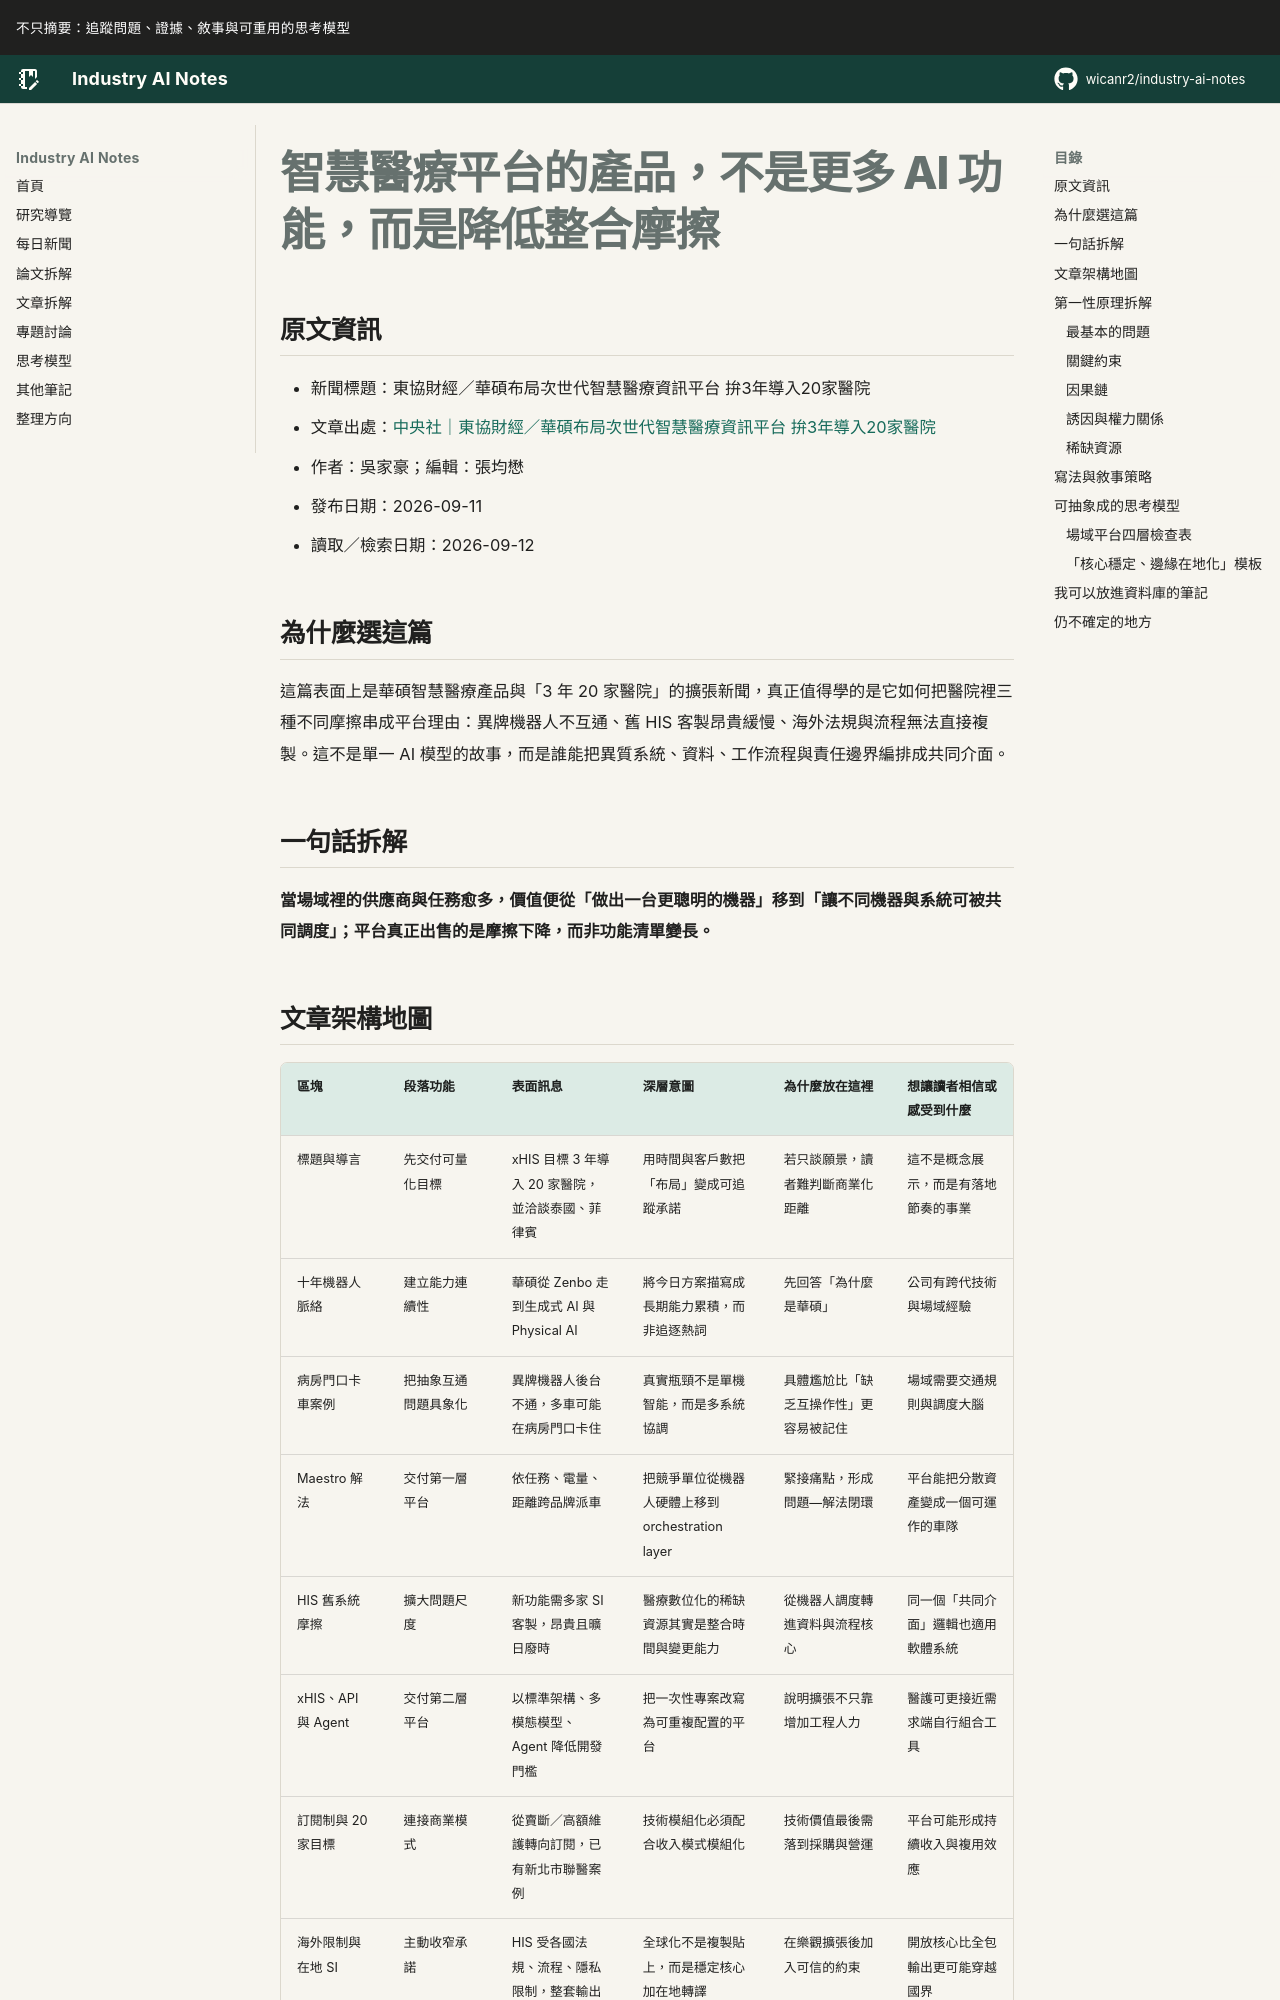

repository: wicanr2/industry-ai-notes · page: 新聞拆解/2026/2026-09-12/01-智慧醫療平台把整合成本變生態系/index.html · generator: mkdocs

# 智慧醫療平台的產品，不是更多 AI 功能，而是降低整合摩擦

## 原文資訊

- 新聞標題：東協財經／華碩布局次世代智慧醫療資訊平台 拚3年導入20家醫院
- 文章出處：[中央社｜東協財經／華碩布局次世代智慧醫療資訊平台 拚3年導入20家醫院](https://www.cna.com.tw/news/afe/202609110214.aspx)
- 作者：吳家豪；編輯：張均懋
- 發布日期：2026-09-11
- 讀取／檢索日期：2026-09-12

## 為什麼選這篇

這篇表面上是華碩智慧醫療產品與「3 年 20 家醫院」的擴張新聞，真正值得學的是它如何把醫院裡三種不同摩擦串成平台理由：異牌機器人不互通、舊 HIS 客製昂貴緩慢、海外法規與流程無法直接複製。這不是單一 AI 模型的故事，而是誰能把異質系統、資料、工作流程與責任邊界編排成共同介面。

## 一句話拆解

**當場域裡的供應商與任務愈多，價值便從「做出一台更聰明的機器」移到「讓不同機器與系統可被共同調度」；平台真正出售的是摩擦下降，而非功能清單變長。**
